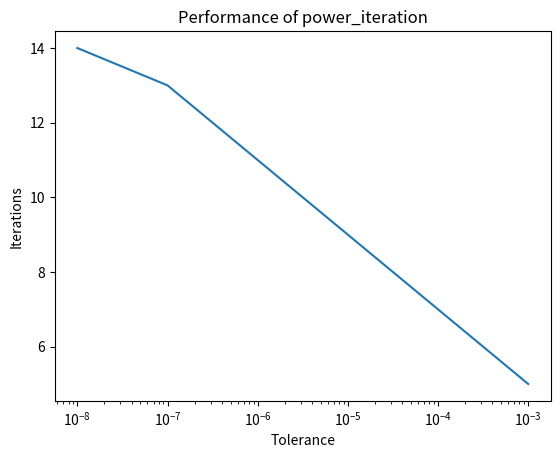

Python code for this plot:
import numpy as np
import matplotlib as mpl
import matplotlib.pyplot as plt

def power_iteration(A,tolerance):
    '''The purpose of the power_iteration function is to solve for the largest eigenvalue of a matrix.
    The function receives as arguments a square matrix A and a tolerance level.
    It returns a tuple containing the final estimate of the largest eigenvalue, the final estimate
    of the corresponding eigenvector and the number of iterations it took to reach convergence'''

    count = 0 #variable to track iterations
    
    A_shape = A.shape #returns tuple (# rows, # cols) from our square matrix
    rows = A_shape[0] # number of rows
    cols = A_shape[1] # number of cols
    
    x = np.ones((cols,1)) #x is the initial guess for the eigenvector (column vector of ones)
    
    while(True):
        count = count + 1 #increment count - new iteration underway
        y = np.matmul(A,x) #multiply A by current eigenvector
        k = np.linalg.norm(y) #estimate of largest eigenvalue
        x = y / k #estimate of eigenvector
        res = np.linalg.norm(np.matmul(A,x) - k*x) #infinity norm of Ax - kx
    
        if(res < tolerance): #determine is infinity norm of residual less than specified tolerance
            return (k,x,count) #if it is, return tuple containing (eigenvalue, eigenvector, # iterations)

def main():
    
    np.random.seed(1) #random number seed set to 1
    A = np.random.rand(5,5) #'random' 5x5 matrix
    
    tols = list() #will be a list of the tolerance levels used
    its = list() #will be a list of iterations needed at each tolerance level
    
    for i in range(6):
        e = -1*(i+3) #determine exponent
        tol = 10**e #calculate tolerance level
        tols.append(tol) #append tolerance level to tols list
        result = power_iteration(A,tol) #perform power_iteration on A at tolerance level tol
        its.append(result[2]) #append number of iterations to its list
    
    plt.semilogx(tols,its) #tols varies over multiple orders of magnitude, so we use plt.semilogx
    plt.title('Performance of power_iteration') #title of plot
    plt.xlabel('Tolerance') #x axis label for plot
    plt.ylabel('Iterations') #y axis label for plot
    plt.savefig('iterations.png') #save file as 'iterations.png'

if __name__ == "__main__":
    main()
